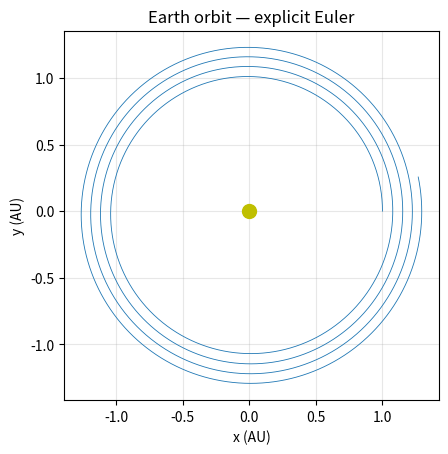

The script that saved this image:


import numpy as np
import matplotlib.pyplot as plt

# Units: AU, Solar masses, years.
# G = 4*pi^2 follows from kepler's 3rd law (T=1 yr, a=1, M=1 M_sun from Earth).
G = 4 * np.pi**2

positions = np.array([
    [0.0, 0.0],         # Sun [0]
    [1.0, 0.0],         # Earth [1]
])
velocities = np.array([
    [0.0, 0.0],         # Sun [0]
    [0.0, 2.0 * np.pi]  # Earth [1]
])
masses = np.array([1.0, 3.003e-6])  # Sun [0], Earth [1]

def compute_accelerations(positions, masses):
    n = len(masses)
    accelerations = np.zeros_like(positions)
    for i in range(n):
        for j in range(n):
            if i != j:
                r_vec = positions[j] - positions[i]
                r_mag = np.linalg.norm(r_vec)
                mass_factor = masses[j]
                accelerations[i] += G * mass_factor * r_vec / r_mag**3
    return accelerations


dt = 0.001  # around 8.8 hours
num_steps = 5000 # roughly 5 years

trajectory = np.zeros((num_steps, len(masses), 2))

for step in range(num_steps):
    trajectory[step] = positions
    accelerations = compute_accelerations(positions, masses)
    new_velocities = velocities + accelerations * dt
    new_positions = positions + velocities * dt
    velocities = new_velocities
    positions = new_positions

plt.plot(trajectory[:, 1, 0], trajectory[:, 1, 1], linewidth=0.6)
plt.plot(0, 0, 'yo', markersize=10)  # Sun
plt.gca().set_aspect('equal')
plt.xlabel('x (AU)')
plt.ylabel('y (AU)')
plt.title('Earth orbit — explicit Euler')
plt.grid(alpha=0.3)
plt.show()
